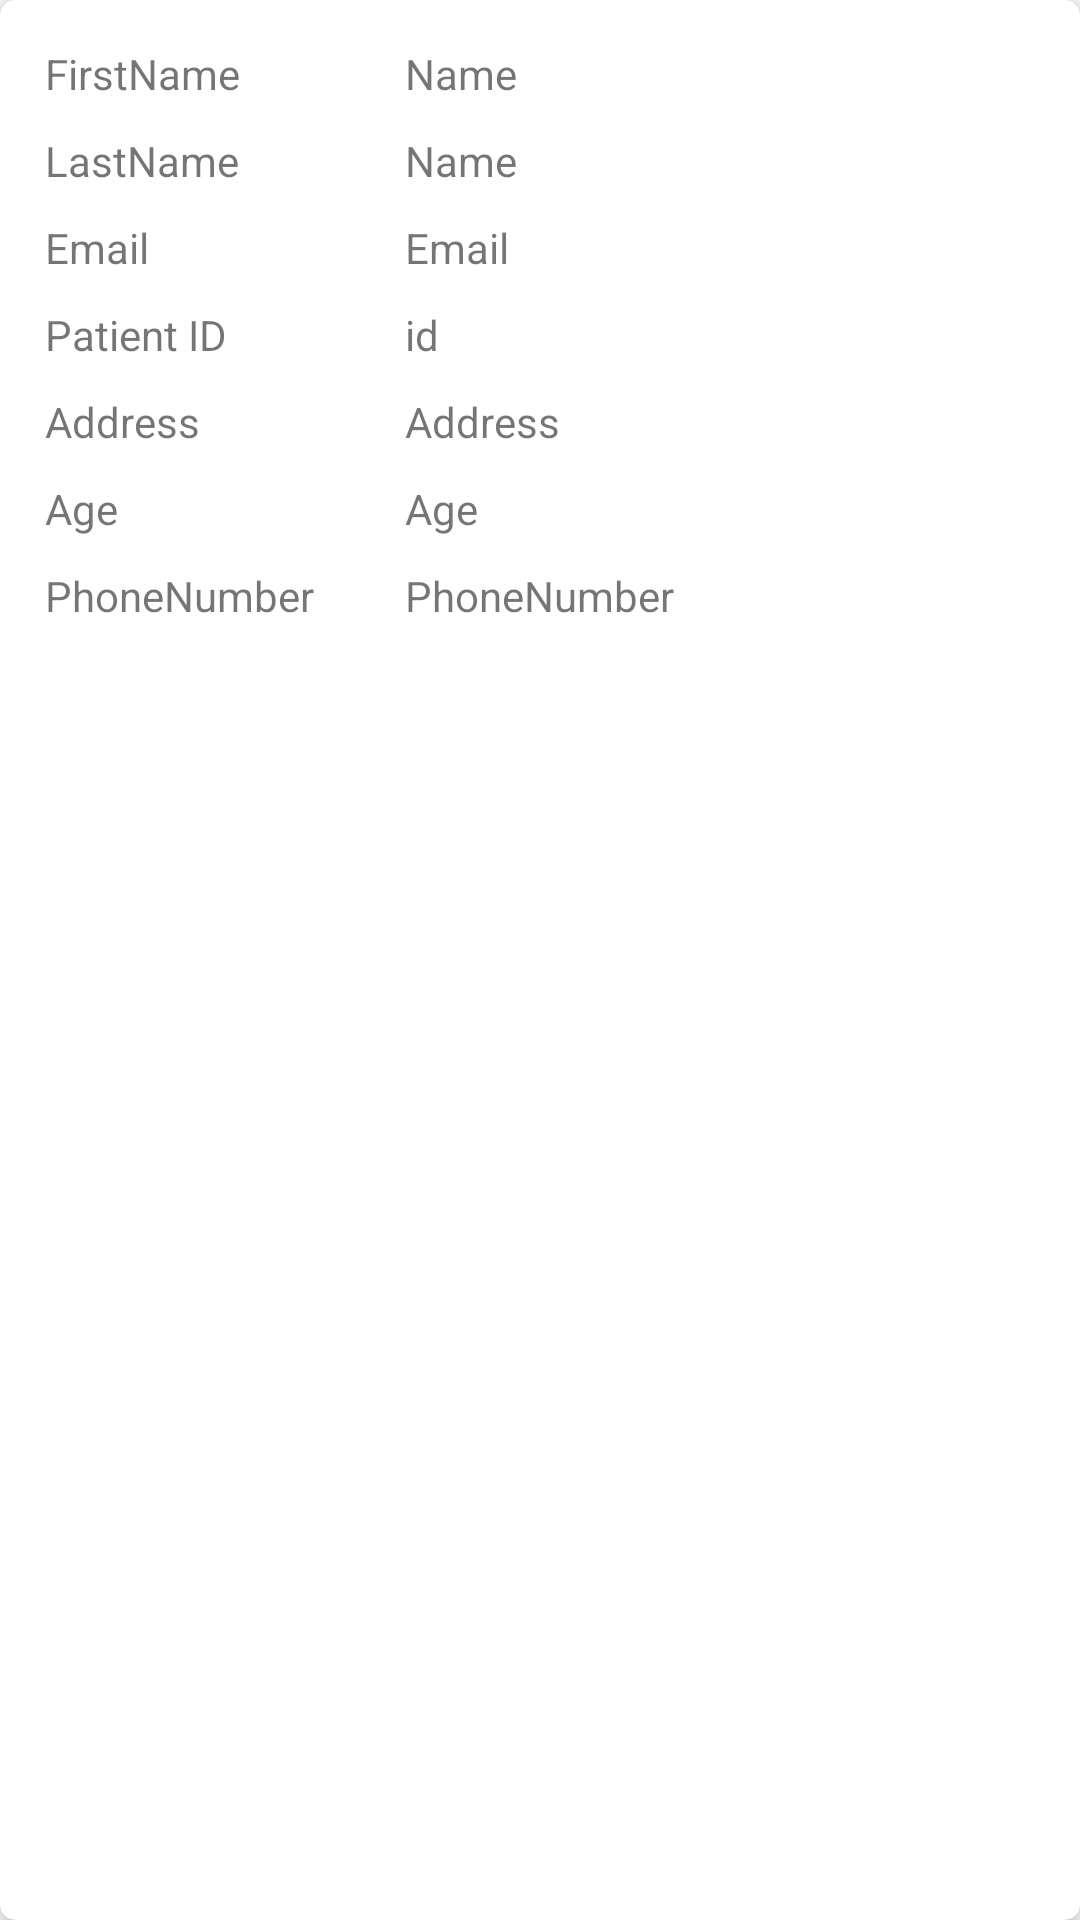

Android layout source for this screen:
<!-- AndroidManifest.xml: application theme AppTheme -->
<!-- res/layout/patient_list_item.xml -->
<?xml version="1.0" encoding="utf-8"?>
<androidx.cardview.widget.CardView android:layout_height="wrap_content"
    android:layout_width="match_parent"
    xmlns:app="http://schemas.android.com/apk/res-auto"
    android:animateLayoutChanges="true"
    android:padding="10dp"
    android:layout_margin="10dp"
    app:cardElevation="5dp"
    app:cardCornerRadius="5dp"

    xmlns:android="http://schemas.android.com/apk/res/android">

    <RelativeLayout
        android:layout_width="match_parent"
        android:layout_height="wrap_content"
        android:layout_margin="10dp">

        <TextView
            android:id="@+id/txt"
            android:layout_width="wrap_content"
            android:layout_height="wrap_content"
            android:layout_marginLeft="5dp"
            android:layout_marginTop="5dp"
            android:layout_marginRight="50dp"
            android:layout_marginBottom="5dp"
            android:text="FirstName" />

        <TextView

            android:id="@+id/first"
            android:layout_width="match_parent"
            android:layout_height="wrap_content"
            android:layout_margin="5dp"
            android:layout_toRightOf="@+id/txt"
            android:text="Name" />

        <TextView
            android:id="@+id/txt1"
            android:layout_width="wrap_content"
            android:layout_height="wrap_content"
            android:layout_below="@id/txt"
            android:layout_marginLeft="5dp"
            android:layout_marginTop="5dp"
            android:layout_marginRight="50dp"
            android:layout_marginBottom="5dp"
            android:text="LastName" />

        <TextView
            android:id="@+id/lasts"
            android:layout_width="match_parent"
            android:layout_height="wrap_content"
            android:layout_below="@id/txt"
            android:layout_margin="5dp"
            android:layout_toRightOf="@+id/txt"
            android:text="Name" />

        <TextView

            android:id="@+id/txt2"
            android:layout_width="wrap_content"
            android:layout_height="wrap_content"
            android:layout_below="@id/txt1"
            android:layout_marginLeft="5dp"
            android:layout_marginTop="5dp"
            android:layout_marginRight="50dp"
            android:layout_marginBottom="5dp"
            android:text="Email" />

        <TextView
            android:id="@+id/email25"
            android:layout_width="match_parent"
            android:layout_height="wrap_content"
            android:layout_below="@id/txt1"
            android:layout_margin="5dp"
            android:layout_toRightOf="@+id/txt"
            android:text="Email" />

        <TextView
            android:id="@+id/txt3"
            android:layout_width="wrap_content"
            android:layout_height="wrap_content"
            android:layout_below="@id/email25"
            android:layout_marginLeft="5dp"
            android:layout_marginTop="5dp"
            android:layout_marginRight="50dp"
            android:layout_marginBottom="5dp"
            android:text="Patient ID" />

        <TextView
            android:id="@+id/last"
            android:layout_width="match_parent"
            android:layout_height="wrap_content"
            android:layout_below="@id/txt2"
            android:layout_marginStart="5dp"
            android:layout_marginLeft="5dp"
            android:layout_marginTop="5dp"
            android:layout_marginEnd="5dp"
            android:layout_marginRight="5dp"
            android:layout_marginBottom="5dp"
            android:layout_toRightOf="@+id/txt"
            android:inputType="number"
            android:text="id" />

        <TextView
            android:id="@+id/txt4"
            android:layout_width="wrap_content"
            android:layout_height="wrap_content"
            android:layout_below="@id/txt3"
            android:layout_marginLeft="5dp"
            android:layout_marginTop="5dp"
            android:layout_marginRight="50dp"
            android:layout_marginBottom="5dp"
            android:text="Address" />

        <TextView
            android:id="@+id/add"
            android:layout_width="match_parent"
            android:layout_height="wrap_content"
            android:layout_below="@id/txt3"
            android:layout_margin="5dp"
            android:layout_toRightOf="@+id/txt"
            android:text="Address" />

        <TextView
            android:id="@+id/txt5"
            android:layout_width="wrap_content"
            android:layout_height="wrap_content"
            android:layout_below="@id/txt4"
            android:layout_marginLeft="5dp"
            android:layout_marginTop="5dp"
            android:layout_marginRight="50dp"
            android:layout_marginBottom="5dp"
            android:text="Age" />

        <TextView
            android:id="@+id/age"
            android:layout_width="match_parent"
            android:layout_height="wrap_content"
            android:layout_below="@id/txt4"
            android:layout_marginStart="5dp"
            android:layout_marginLeft="5dp"
            android:layout_marginTop="5dp"
            android:layout_marginEnd="5dp"
            android:layout_marginRight="5dp"
            android:layout_marginBottom="5dp"
            android:layout_toRightOf="@+id/txt"
            android:inputType="number"
            android:text="Age" />

        <TextView
            android:id="@+id/txt6"
            android:layout_width="wrap_content"
            android:layout_height="wrap_content"
            android:layout_below="@id/txt5"
            android:layout_marginLeft="5dp"
            android:layout_marginTop="5dp"
            android:layout_marginRight="50dp"
            android:layout_marginBottom="5dp"
            android:text="PhoneNumber" />

        <TextView
            android:id="@+id/phone"
            android:layout_width="match_parent"
            android:layout_height="wrap_content"
            android:layout_below="@id/txt5"
            android:layout_marginStart="5dp"
            android:layout_marginLeft="5dp"
            android:layout_marginTop="5dp"
            android:layout_marginEnd="5dp"
            android:layout_marginRight="5dp"
            android:layout_marginBottom="5dp"
            android:layout_toRightOf="@+id/txt"
            android:inputType="number"
            android:text="PhoneNumber" />


    </RelativeLayout>

</androidx.cardview.widget.CardView>
<!-- resources referenced by this layout -->
<resources>
  <style name="AppTheme" parent="Theme.MaterialComponents.Light">
          
          <item name="colorPrimary">@color/colorPrimary</item>
          <item name="colorPrimaryDark">@color/colorPrimaryDark</item>
          <item name="colorAccent">@color/colorAccent</item>
  
          <item name="android:buttonStyle">@style/GreenButton</item>
  
      </style>
  <color name="colorPrimary">#008577</color>
  <color name="colorPrimaryDark">#00574B</color>
  <color name="colorAccent">#D81B60</color>
  <style name="GreenButton" parent="android:Widget.Button">
  
          <item name="android:background">@color/darkGreen</item>
  
      </style>
  <color name="darkGreen">#ff669900</color>
</resources>
